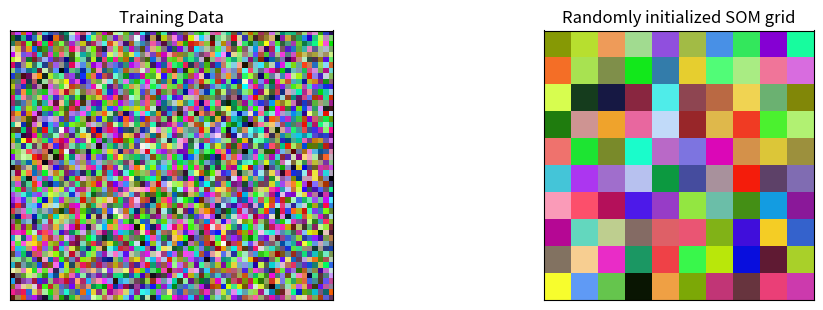
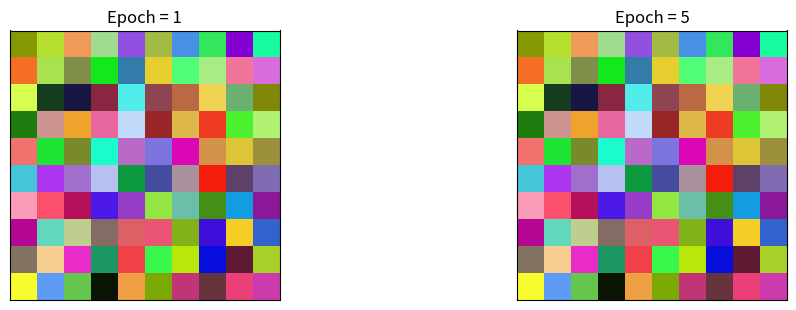

The script that saved these images, in order: (Note: this script raises an exception after producing the figures.)
#load necessary libraries

import numpy as np
import pandas as pd
import matplotlib.pyplot as plt
import random

# create functions 
def find_BMU(SOM, x):
    distSq = (np.square(SOM - x)).sum(axis=2)
    return np.unravel_index(np.argmin(distSq, axis=None), distSq.shape)

def update_weights(SOM, train_ex, learn_rate, radius_sq, BMU_coord, step=3):
    g, h = BMU_coord

    if radius_sq < 1e-3:
        SOM[g, h, :] += learn_rate *(train_ex - SOM[g, h, :])
        return SOM

    for i in range(max(0, g-step), min(SOM.shape[0], g-step)):
        for j in range(max(0, h-step), min(SOM.shape[1], h-step)):
            dist_sq = np.squre(i-g) + np.square(j-h)
            dist_func = np.exp(-dist_sq/2/radius_sq)
            SOM[i, j, :] += learn_rate*dist_func*(train_ex-SOM[i,j,:])

    return SOM

def train_SOM(SOM, train_data, learn_rate=.1, radius_sq=1, lr_decay=.1, radius_decay=.1, epochs=10):
    learn_rate_0 = learn_rate
    radius_0 = radius_sq

    for epoch in np.arange(0, epochs):
        random.shuffle(train_data)
        for train_example in train_data:
            g, h = find_BMU(SOM, train_example)
            SOM = update_weights(SOM, train_example, learn_rate, radius_sq, (g, h))

            learn_rate = learn_rate_0 * np.exp(-epoch * lr_decay)
            radius_sq = radius_0 * np.exp(-epoch * radius_decay)

    return SOM


# create dataset
# dimesnsions of SOM grid
m=10
n=10
# number of training examples
n_x = 3000

rand = np.random.RandomState(0)

# initialize training data
train_data = rand.randint(0, 255, (n_x, 3))

# initialize SOM randomly
SOM = rand.randint(0, 255, (m, n, 3)).astype('float')

# display both training matrix and SOM
fig, ax = plt.subplots(
    nrows=1, ncols=2, figsize=(12, 3.5),
    subplot_kw=dict(xticks=[], yticks=[]))
ax[0].imshow(train_data.reshape(50, 60, 3))
ax[0].title.set_text('Training Data')
ax[1].imshow(SOM.astype(int))
ax[1].title.set_text('Randomly initialized SOM grid')
#plt.show()

# lets train our model
fig, ax = plt.subplots(
    nrows=1, ncols=2, figsize=(12, 3.5),
    subplot_kw=dict(xticks=[], yticks=[]))

total_epochs = 0
for epoch, i in zip([1,4,5,10], range(0,4)):
    total_epochs += epoch
    SOM = train_SOM(SOM, train_data, epochs=epoch)
    ax[i].imshow(SOM.astype(int))
    ax[i].title.set_text('Epoch = ' + str(total_epochs))
    
plt.show()